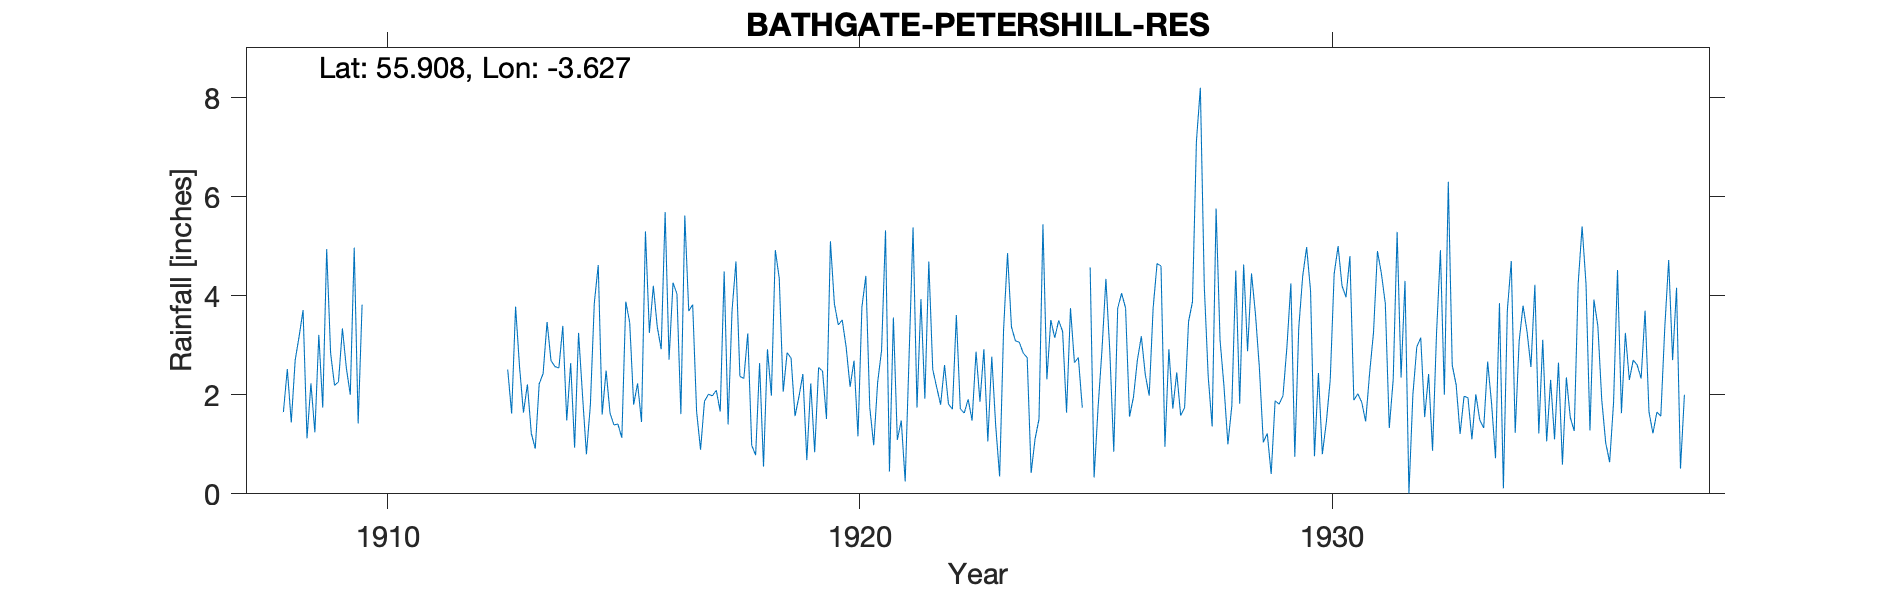

Data behind this chart, as committed beside it:
BATHGATE PETERSHILL NO 2, , , , , , , , , , , , , , , , , , , , , , , 
Grid ref, NS984695, Long, -3.627, Lat, 55.91, Elevation, 710, ft, , , , , , , , , , , , , , , 
Station no, 5154, , , , , , , , , , , , , , , , , , , , , , 
, 1900, 1901, 1902, 1903, 1904, 1905, 1906, 1907, 1908, 1909, 1910, 1911, 1912, 1913, 1914, 1915, 1916, 1917, 1918, 1919, 1920, 1921, 1922
January, , , , , , , , , , 3.21, , , , 2.51, 2.57, 1.6, 3.25, 1.66, 2.33, 2.74, 3.41, 5.32, 2.51
February, , , , , , , , , , 1.74, , , , 1.62, 2.54, 2.49, 4.2, 0.89, 3.24, 1.57, 3.51, 0.45, 2.15
March, , , , , , , , , , 4.94, , , , 3.78, 3.39, 1.63, 3.37, 1.87, 0.98, 1.96, 2.96, 3.56, 1.8
April, , , , , , , , , 1.65, 2.84, , , , 2.57, 1.48, 1.39, 2.92, 2.01, 0.78, 2.42, 2.16, 1.09, 2.6
May, , , , , , , , , 2.52, 2.19, , , , 1.64, 2.64, 1.41, 5.69, 1.98, 2.64, 0.68, 2.69, 1.48, 1.81
June, , , , , , , , , 1.44, 2.26, , , , 2.21, 0.93, 1.13, 2.71, 2.09, 0.55, 2.23, 1.16, 0.25, 1.71
July, , , , , , , , , 2.7, 3.34, , , , 1.22, 3.25, 3.88, 4.26, 1.66, 2.92, 0.84, 3.77, 2.81, 3.61
August, , , , , , , , , 3.18, 2.54, , , , 0.91, 2, 3.46, 4.04, 4.49, 1.98, 2.55, 4.4, 5.38, 1.72
September, , , , , , , , , 3.71, 2, , , , 2.22, 0.8, 1.8, 1.61, 1.4, 4.92, 2.48, 1.74, 1.74, 1.63
October, , , , , , , , , 1.12, 4.97, , , , 2.43, 1.79, 2.23, 5.62, 3.7, 4.35, 1.51, 0.98, 3.93, 1.91
November, , , , , , , , , 2.23, 1.42, , , , 3.47, 3.85, 1.45, 3.69, 4.69, 2.06, 5.1, 2.25, 1.92, 1.48
December, , , , , , , , , 1.24, 3.82, , , , 2.69, 4.62, 5.3, 3.82, 2.37, 2.85, 3.84, 2.9, 4.69, 2.87
Total, , , , , , , , , , 35.27, , , , 27.27, 29.86, 27.77, 45.18, 28.81, 29.6, 27.92, 31.93, 32.62, 25.8
1925 April 4.2 and total estimated there…, , , , , , , , , , , , , , , , , , , , , , , 
